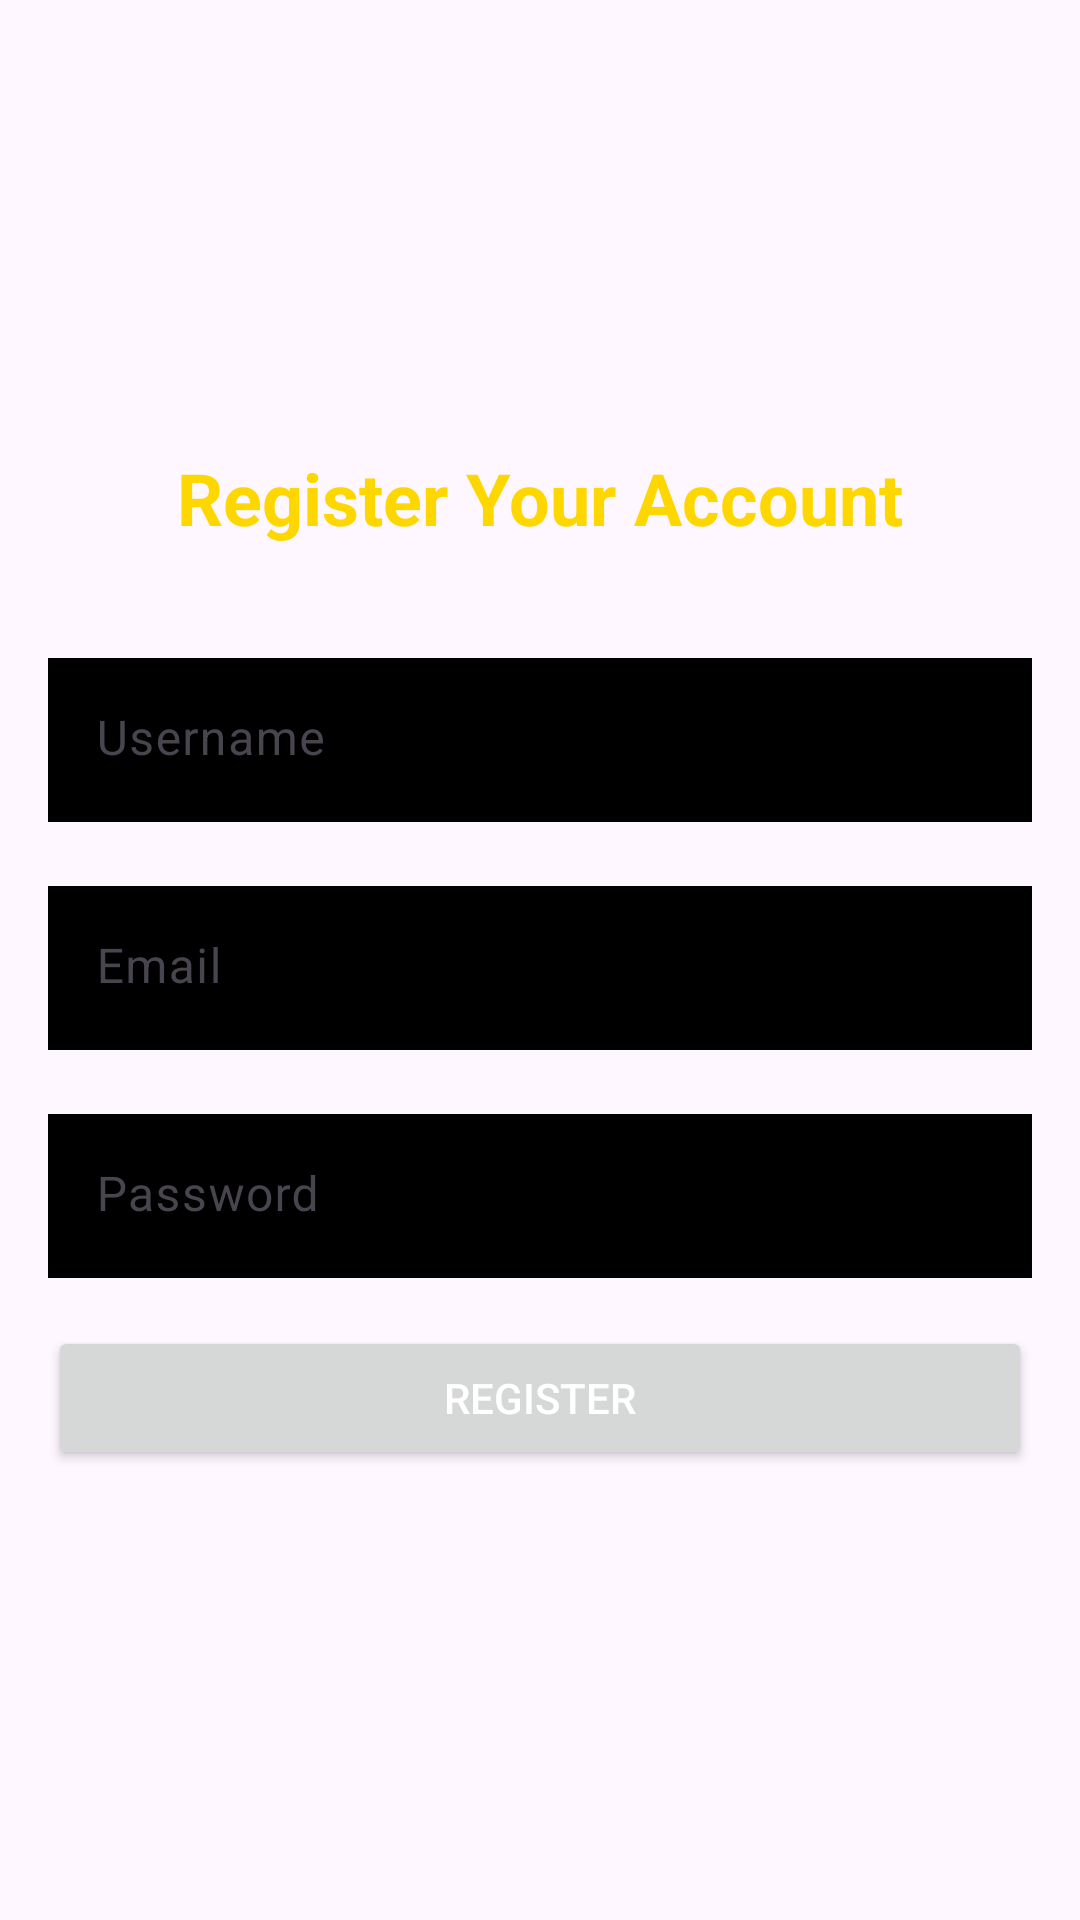

Produce the Android XML layout that renders to this screen, including the resource entries it uses.
<!-- AndroidManifest.xml: application theme Theme.MobileTilangApp -->
<!-- res/layout/activity_register.xml -->
<?xml version="1.0" encoding="utf-8"?>
<LinearLayout xmlns:android="http://schemas.android.com/apk/res/android"
    xmlns:tools="http://schemas.android.com/tools"
    xmlns:app="http://schemas.android.com/apk/res-auto"
    android:layout_width="match_parent"
    android:layout_height="match_parent"
    android:orientation="vertical"
    android:gravity="center"
    android:padding="16dp"
    android:background="@drawable/layout_background"
    tools:context=".RegisterActivity">

    <TextView
        android:layout_width="wrap_content"
        android:layout_height="wrap_content"
        android:text="Register Your Account"
        android:textSize="24sp"
        android:textStyle="bold"
        android:layout_marginBottom="32dp"
        android:textColor="#FFD700" />
    
    <com.google.android.material.textfield.TextInputLayout
        android:layout_width="match_parent"
        android:layout_height="wrap_content"
        android:layout_marginBottom="16dp"
        app:boxBackgroundMode="outline"
        app:boxStrokeColor="@color/white"
        app:hintTextColor="@color/white">

        <com.google.android.material.textfield.TextInputEditText
            android:id="@+id/usernameEditText"
            android:layout_width="match_parent"
            android:layout_height="wrap_content"
            android:hint="Username"
            android:inputType="text"
            android:textColorHint="@color/white"
            android:textColor="@color/white"
            android:background="#000000"
            android:paddingTop="16dp" />
    </com.google.android.material.textfield.TextInputLayout>

    
    <com.google.android.material.textfield.TextInputLayout
        android:layout_width="match_parent"
        android:layout_height="wrap_content"
        android:layout_marginBottom="16dp"
        app:boxBackgroundMode="outline"
        app:boxStrokeColor="@color/white"
        app:hintTextColor="@color/white">

        <com.google.android.material.textfield.TextInputEditText
            android:id="@+id/emailEditText"
            android:layout_width="match_parent"
            android:layout_height="wrap_content"
            android:hint="Email"
            android:inputType="textEmailAddress"
            android:textColorHint="@color/white"
            android:textColor="@color/white"
            android:background="#000000"
            android:paddingTop="16dp" />
    </com.google.android.material.textfield.TextInputLayout>

    
    <com.google.android.material.textfield.TextInputLayout
        android:layout_width="match_parent"
        android:layout_height="wrap_content"
        android:layout_marginBottom="16dp"
        app:boxBackgroundMode="outline"
        app:boxStrokeColor="@color/white"
        app:hintTextColor="@color/white">

        <com.google.android.material.textfield.TextInputEditText
            android:id="@+id/passwordEditText"
            android:layout_width="match_parent"
            android:layout_height="wrap_content"
            android:hint="Password"
            android:inputType="textPassword"
            android:textColorHint="@color/white"
            android:textColor="@color/white"
            android:background="#000000"
            android:paddingTop="16dp" />
    </com.google.android.material.textfield.TextInputLayout>

    
    <Button
        android:id="@+id/registerButton"
        android:layout_width="match_parent"
        android:layout_height="wrap_content"
        android:text="Register"
        android:textColor="#FFFFFF"
       /> 

</LinearLayout>
<!-- resources referenced by this layout -->
<resources>
  <color name="white">#FFFFFF</color>
  <style name="Theme.MobileTilangApp" parent="Base.Theme.MobileTilangApp" />
  <style name="Base.Theme.MobileTilangApp" parent="Theme.Material3.DayNight.NoActionBar">
          
          
      </style>
</resources>
